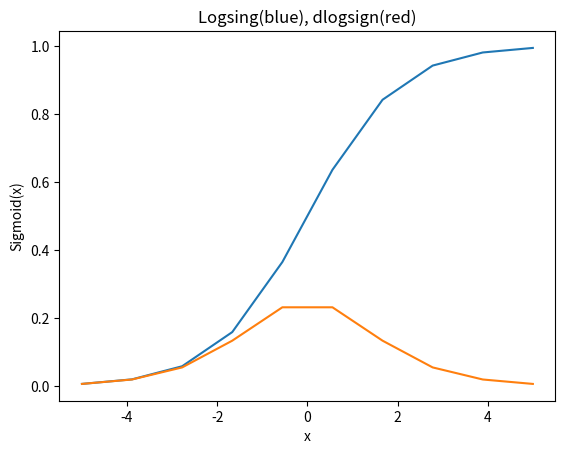

Here is the Python script that generated this plot:
import matplotlib.pyplot as plt
import numpy as np
import math


def logsig(x):
    return 1 / (1 + np.exp(-x))


def dlogsign(x):
    return np.exp(-x) / (pow((1 + np.exp(-x)), 2))


x = np.linspace(-5, 5, 10)
p = logsig(x)
r = dlogsign(x)

plt.title('Logsing(blue), dlogsign(red)')
plt.xlabel("x")
plt.ylabel("Sigmoid(x)")
plt.plot(x, p)
plt.plot(x, r)
plt.show()


def writeToFileLogsig():
    print('logsign(x) Function')
    with open('D:\Політех\ІІ курс\Методи штучного інтелекту\Lab\Lab 1\Readme.txt', 'w') as f1:
        for i in np.arange(-5, 5, 0.1):
            t = logsig(i)
            print("x= ", i, "y=", t, file=f1)
            print("x=", i, "y=", t)


writeToFileLogsig()


def writeToFileDlogsig():
    print('Dlogsign(x) Function')
    with open('D:\Політех\ІІ курс\Методи штучного інтелекту\Lab\Lab 1\DReadme.txt', 'w') as f1:
        for i in np.arange(-5, 5, 0.1):
            t = dlogsign(i)
            print("x= ", i, "y=", t, file=f1)
            print("x= ", i, "y=", t)


writeToFileDlogsig()
